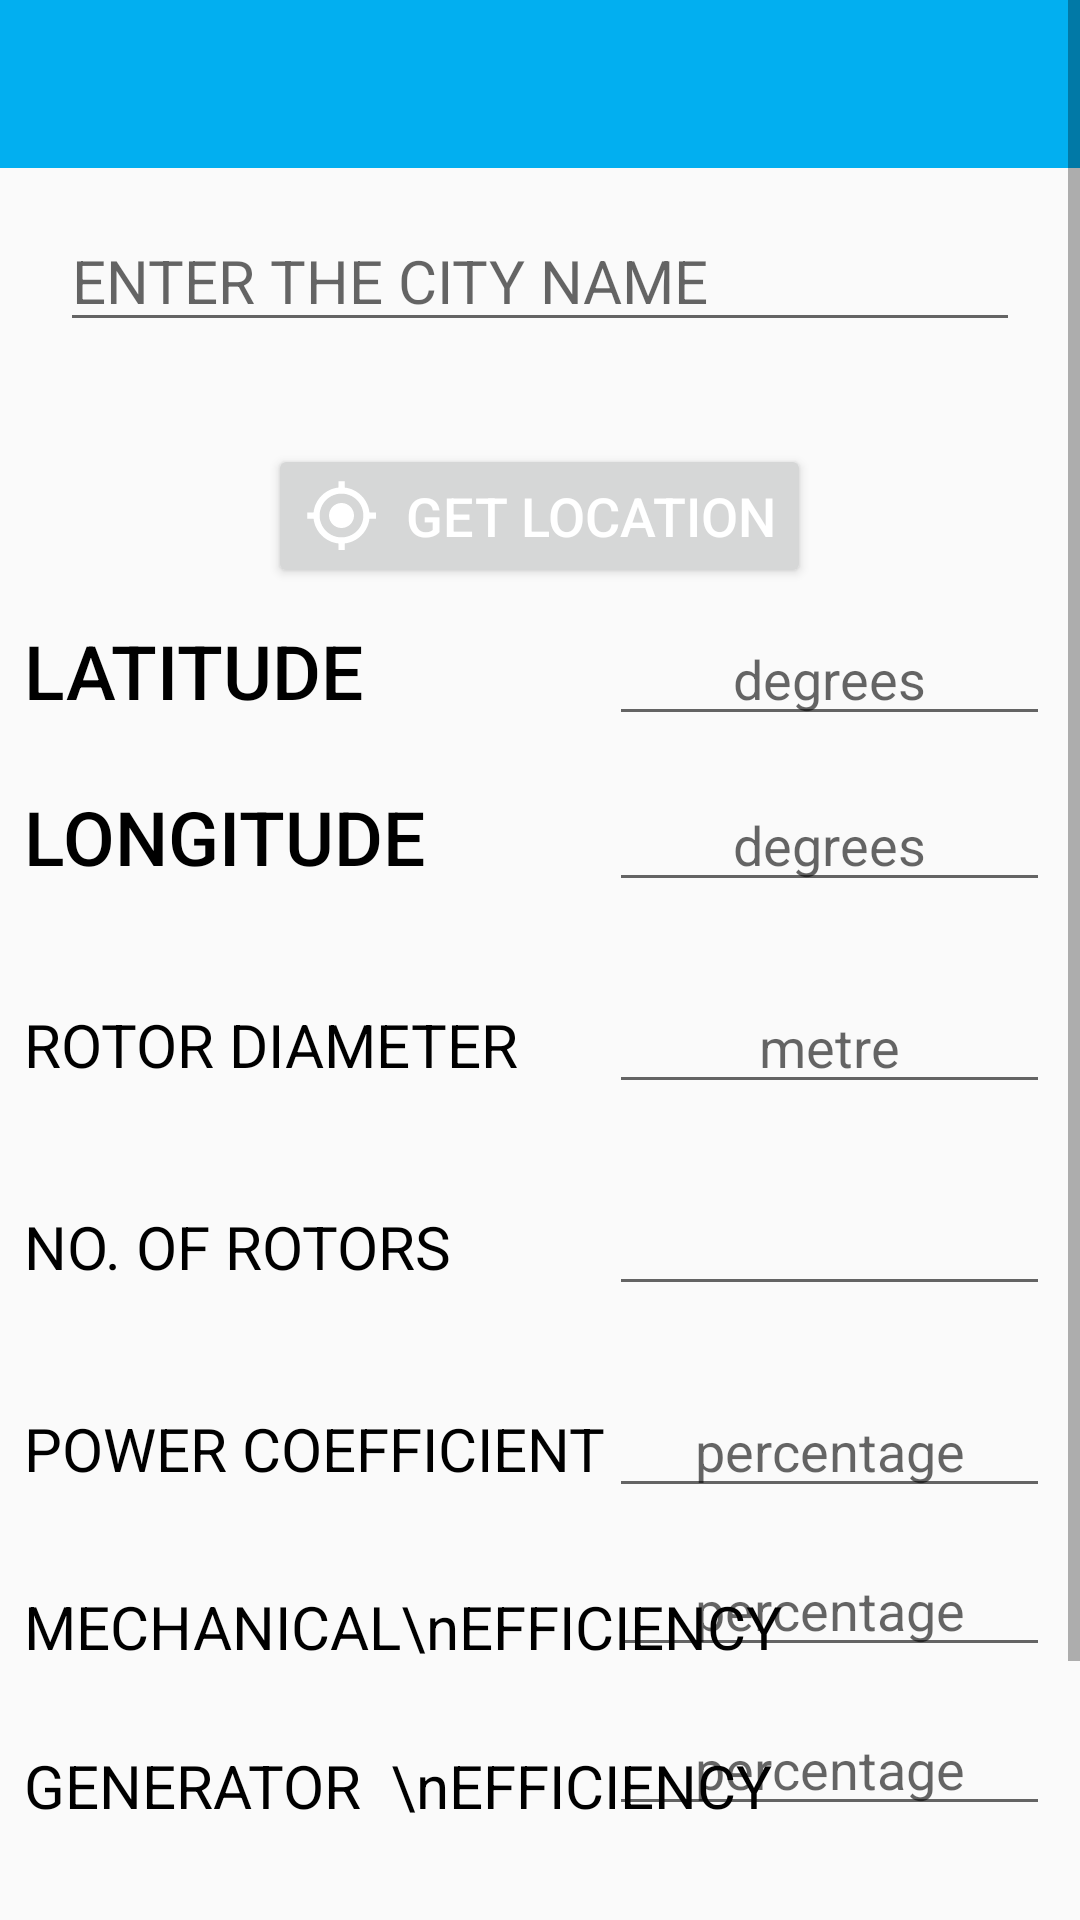

This screen was rendered from an Android layout file. Write that file and the resources it references.
<!-- AndroidManifest.xml: application theme AppTheme -->
<!-- res/layout/activity_save_wind_info.xml -->
<?xml version="1.0" encoding="utf-8"?>
<ScrollView xmlns:android="http://schemas.android.com/apk/res/android"
    xmlns:app="http://schemas.android.com/apk/res-auto"
    xmlns:tools="http://schemas.android.com/tools"
    android:layout_width="match_parent"
    android:layout_height="match_parent"
    tools:context=".save_wind_info">

    <RelativeLayout
        android:layout_width="match_parent"
        android:layout_height="match_parent">

        <android.support.v7.widget.Toolbar
            android:layout_width="match_parent"
            android:layout_height="?attr/actionBarSize"
            android:id="@+id/savewindtoolbar"
            android:background="@color/title"
            >

        </android.support.v7.widget.Toolbar>

        <EditText
            android:id="@+id/entercitywindEdittext"
            android:layout_width="match_parent"
            android:layout_height="wrap_content"
            android:ems="10"
            android:inputType="textPersonName"
            android:layout_marginTop="70dp"
            android:layout_marginHorizontal="20dp"
            android:textSize="20sp"
            android:hint="ENTER THE CITY NAME"
            />


        <LinearLayout
            android:layout_width="wrap_content"
            android:layout_height="wrap_content"
            android:orientation="horizontal"
            android:layout_alignParentRight="true"
            android:layout_alignParentLeft="true"
            android:layout_below="@id/latitudeLayout"
            android:layout_marginLeft="8dp"
            android:layout_marginTop="14dp"
            android:id="@+id/longitudeLayout"
            >

            <TextView
                android:id="@+id/longitudeTextView"
                android:layout_width="wrap_content"
                android:layout_height="wrap_content"
                android:layout_weight="1"
                android:fontFamily="sans-serif-medium"
                android:text="LONGITUDE"
                android:textColor="@android:color/background_dark"
                android:textSize="25sp" />

            <EditText
                android:id="@+id/longitudeEdittext"
                android:layout_width="wrap_content"
                android:layout_height="wrap_content"
                android:layout_alignBottom="@id/longitudeTextView"
                android:layout_alignParentRight="true"
                android:layout_marginRight="10dp"
                android:ems="7"
                android:gravity="center_horizontal"
                android:hint="degrees"
                android:inputType="numberDecimal" />
        </LinearLayout>

        <LinearLayout
            android:layout_width="wrap_content"
            android:layout_height="wrap_content"
            android:orientation="horizontal"
            android:layout_alignParentRight="true"
            android:layout_alignParentLeft="true"
            android:layout_marginLeft="8dp"
            android:layout_marginTop="8dp"
            android:id="@+id/latitudeLayout"
            android:layout_below="@id/button"

            >

            <TextView
                android:id="@+id/latitudeTextView"
                android:layout_width="wrap_content"
                android:layout_height="wrap_content"
                android:layout_weight="1"
                android:fontFamily="sans-serif-medium"
                android:text="LATITUDE"
                android:textColor="@android:color/background_dark"
                android:textSize="25sp" />

            <EditText
                android:id="@+id/latitudeEdittext"
                android:layout_width="wrap_content"
                android:layout_height="wrap_content"
                android:layout_alignBottom="@id/latitudeTextView"
                android:layout_alignParentRight="true"
                android:layout_marginRight="10dp"
                android:ems="7"
                android:gravity="center_horizontal"
                android:hint="degrees"
                android:focusedByDefault="true"
                android:inputType="numberDecimal" />
        </LinearLayout>

        <Button
            android:id="@+id/button"
            android:layout_width="wrap_content"
            android:layout_height="wrap_content"
            android:layout_below="@id/entercitywindEdittext"
            android:drawableLeft="@drawable/ic_my_location_black_24dp"
            android:layout_centerHorizontal="true"
            android:layout_marginTop="34dp"
            android:text="  GET LOCATION"
            android:textColor="@android:color/background_light"
            android:textSize="18sp"
            android:onClick="findLocation"/>

        <LinearLayout
            android:layout_width="wrap_content"
            android:layout_height="wrap_content"
            android:orientation="horizontal"
            android:layout_below="@id/longitudeLayout"
            android:layout_marginLeft="8dp"
            android:layout_marginTop="26dp"
            android:layout_alignParentRight="true"
            android:layout_alignParentLeft="true"
            android:id="@+id/rdLayout"
            >

            <TextView
                android:id="@+id/rdTextview"
                android:layout_width="wrap_content"
                android:layout_height="wrap_content"
                android:layout_weight="1"
                android:text="ROTOR DIAMETER"
                android:textColor="@android:color/background_dark"
                android:textSize="20sp"/>

            <EditText
                android:id="@+id/rdEdittext"
                android:layout_width="wrap_content"
                android:layout_height="wrap_content"
                android:ems="7"
                android:gravity="center_horizontal"
                android:hint="metre"
                android:layout_alignParentRight="true"
                android:layout_marginRight="10dp"
                android:inputType="numberDecimal" />

        </LinearLayout>

        <LinearLayout
            android:layout_width="wrap_content"
            android:layout_height="wrap_content"
            android:orientation="horizontal"
            android:layout_below="@id/rdLayout"
            android:layout_marginLeft="8dp"
            android:layout_marginTop="26dp"
            android:layout_alignParentRight="true"
            android:layout_alignParentLeft="true"
            android:id="@+id/routerLayout"
            >

            <TextView
                android:id="@+id/routerNoTextview"
                android:layout_width="wrap_content"
                android:layout_height="wrap_content"
                android:layout_weight="1"
                android:text="NO. OF ROTORS"
                android:textColor="@android:color/background_dark"
                android:textSize="20sp"/>

            <EditText
                android:id="@+id/routerNoEdittext"
                android:layout_width="wrap_content"
                android:layout_height="wrap_content"
                android:ems="7"
                android:gravity="center_horizontal"
                android:layout_alignParentRight="true"
                android:layout_marginRight="10dp"
                android:inputType="numberDecimal" />

        </LinearLayout>


        <LinearLayout
            android:layout_width="wrap_content"
            android:layout_height="wrap_content"
            android:orientation="horizontal"
            android:layout_below="@id/routerLayout"
            android:layout_marginLeft="8dp"
            android:layout_marginTop="26dp"
            android:layout_alignParentRight="true"
            android:layout_alignParentLeft="true"
            android:id="@+id/powerLayout"
            >

            <TextView
                android:id="@+id/powerTextview"
                android:layout_width="wrap_content"
                android:layout_height="wrap_content"
                android:layout_weight="1"
                android:text="POWER COEFFICIENT"
                android:textColor="@android:color/background_dark"
                android:textSize="20sp"/>

            <EditText
                android:id="@+id/powerEdittext"
                android:layout_width="wrap_content"
                android:layout_height="wrap_content"
                android:ems="7"
                android:gravity="center_horizontal"
                android:layout_alignParentRight="true"
                android:hint="percentage"
                android:layout_marginRight="10dp"
                android:inputType="numberDecimal" />

        </LinearLayout>


        <TextView
            android:id="@+id/mechanicalTextview"
            android:layout_width="wrap_content"
            android:layout_height="wrap_content"
            android:layout_below="@id/powerLayout"
            android:layout_marginLeft="8dp"
            android:layout_marginTop="26dp"
            android:layout_alignParentLeft="true"
            android:text="MECHANICAL\nEFFICIENCY"
            android:textColor="@android:color/background_dark"
            android:textSize="20sp"/>

        <EditText
            android:id="@+id/mechanicalEdittext"
            android:layout_width="wrap_content"
            android:layout_height="wrap_content"
            android:layout_alignBottom="@id/mechanicalTextview"
            android:layout_alignParentRight="true"
            android:layout_marginRight="10dp"
            android:layout_weight="1"
            android:ems="7"
            android:gravity="center_horizontal"
            android:hint="percentage"
            android:inputType="numberDecimal"
            />




        <TextView
            android:id="@+id/generatorTextview"
            android:layout_width="wrap_content"
            android:layout_height="wrap_content"
            android:layout_below="@id/mechanicalTextview"
            android:layout_marginLeft="8dp"
            android:layout_marginTop="26dp"
            android:text="GENERATOR  \nEFFICIENCY"
            android:textColor="@android:color/background_dark"
            android:textSize="20sp"/>

        <EditText
            android:id="@+id/generatorEdittext"
            android:layout_width="wrap_content"
            android:layout_height="wrap_content"
            android:layout_alignParentRight="true"
            android:layout_marginRight="10dp"
            android:layout_alignBottom="@id/generatorTextview"
            android:ems="7"
            android:gravity="center_horizontal"
            android:hint="percentage"
            android:inputType="numberDecimal" />


        <Button
            android:id="@+id/calculate_button"
            android:layout_width="match_parent"
            android:layout_height="wrap_content"
            android:layout_below="@id/generatorTextview"
            android:layout_marginHorizontal="10dp"
            android:layout_marginTop="64dp"
            android:padding="20dp"
            android:text="CALCULATE  ENERGY"
            android:textColor="@android:color/background_light"
            android:textSize="20dp" />
    </RelativeLayout>
</ScrollView>
<!-- resources referenced by this layout -->
<resources>
  <color name="title">#02aff0</color>
  <!-- drawable ic_my_location_black_24dp (drawable-v24) -->
  <vector xmlns:android="http://schemas.android.com/apk/res/android"
          android:width="25dp"
          android:height="25dp"
          android:viewportWidth="24.0"
          android:viewportHeight="24.0">
      <path
          android:fillColor="#FFFFFF"
          android:pathData="M12,8c-2.21,0 -4,1.79 -4,4s1.79,4 4,4 4,-1.79 4,-4 -1.79,-4 -4,-4zM20.94,11c-0.46,-4.17 -3.77,-7.48 -7.94,-7.94L13,1h-2v2.06C6.83,3.52 3.52,6.83 3.06,11L1,11v2h2.06c0.46,4.17 3.77,7.48 7.94,7.94L11,23h2v-2.06c4.17,-0.46 7.48,-3.77 7.94,-7.94L23,13v-2h-2.06zM12,19c-3.87,0 -7,-3.13 -7,-7s3.13,-7 7,-7 7,3.13 7,7 -3.13,7 -7,7z"/>
  </vector>
  <style name="AppTheme" parent="Theme.AppCompat.Light.DarkActionBar">
          
          
          <item name="windowActionBar">false</item>
          <item name="windowNoTitle">true</item>
          
  
          <item name="colorPrimary">@color/colorPrimary</item>
          <item name="colorPrimaryDark">@color/colorPrimaryDark</item>
          <item name="colorAccent">@color/colorAccent</item>
      </style>
  <color name="colorPrimary">#23A7D8</color>
  <color name="colorPrimaryDark">#23A7D8</color>
  <color name="colorAccent">#FFFFFF</color>
</resources>
